Run: headless pygame with SDL's dummy video driver; simulated clock (each Clock.tick advances the game by its frame time, no real sleeping); random seed 0; keys injected as events and as key.get_pressed() state; no mouse input.
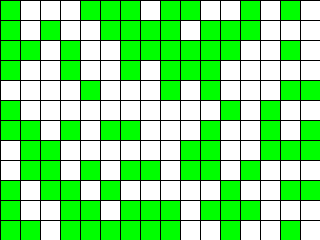
Frame 1 of 4 · flips 1–60 · no input
Frame 2 of 4 · flips 61–180 · tapped SPACE, RETURN · held RIGHT (→), D · screen unchanged from frame 1, image omitted
Frame 3 of 4 · flips 181–300 · held DOWN (↓), S · screen unchanged from frame 2, image omitted
Frame 4 of 4 · flips 301–420 · held LEFT (←), A, UP (↑), W · screen unchanged from frame 3, image omitted

The pygame program that drew these frames:

"""
Qulick prototype for the game of life
"""

import random
import typing as tp

import pygame
from pygame.locals import *

CellCord = tp.Tuple[int, int]
Creatures = tp.List[int]
Grid = tp.List[Creatures]


class GameOfLife:
    """Main GameOfLife class"""

    def __init__(self, width: int = 640, height: int = 480, cell_size: int = 10, speed: int = 10) -> None:
        self.width = width
        self.height = height
        self.cell_size = cell_size

        # Устанавливаем размер окна
        self.screen_size = width, height
        # Создание нового окна
        self.screen = pygame.display.set_mode(self.screen_size)

        # Вычисляем количество ячеек по вертикали и горизонтали
        self.cell_width = self.width // self.cell_size
        self.cell_height = self.height // self.cell_size

        # Скорость протекания игры
        self.speed = speed

        self.grid = self.create_grid(randomize=True)

    def draw_lines(self) -> None:
        """Отрисовать сетку"""
        for x in range(0, self.width, self.cell_size):
            pygame.draw.line(self.screen, pygame.Color("black"), (x, 0), (x, self.height))
        for y in range(0, self.height, self.cell_size):
            pygame.draw.line(self.screen, pygame.Color("black"), (0, y), (self.width, y))

    def run(self) -> None:
        """Запустить игру"""
        pygame.init()
        clock = pygame.time.Clock()
        pygame.display.set_caption("Game of Life")
        self.screen.fill(pygame.Color("white"))

        running = True
        while running:
            for event in pygame.event.get():
                if event.type == pygame.QUIT:
                    running = False

            self.draw_grid()
            self.draw_lines()

            pygame.display.flip()
            clock.tick(self.speed)
        pygame.quit()

    def create_grid(self, randomize: bool = False) -> Grid:
        """Создание списка клеток"""
        if randomize:
            return [[random.choice((0, 1)) for _ in range(self.cell_width)] for _ in range(self.cell_height)]

        return [[0 for _ in range(self.cell_width)] for _ in range(self.cell_height)]

    def draw_grid(self) -> None:
        """
        Отрисовка списка клеток с закрашиванием их в соответствующе цвета.
        """
        for y, line in enumerate(self.grid):
            for x, creature in enumerate(line):
                color = "green" if creature else "white"
                s = self.cell_size
                pygame.draw.rect(self.screen, pygame.Color(color), (x * s, self.height - y * s - s, s, s))

    def get_neighbours(self, cell: CellCord) -> Creatures:
        """
        Вернуть список соседних клеток для клетки `cell`.

        Соседними считаются клетки по горизонтали, вертикали и диагоналям,
        то есть, во всех направлениях.

        Parameters
        ----------
        cell : Cell
            Клетка, для которой необходимо получить список соседей. Клетка
            представлена кортежем, содержащим ее координаты на игровом поле.

        Returns
        ----------
        out : Cells
            Список соседних клеток, в котором каждая позиция – 0 или 1.
        """
        x, y = cell
        assumed_neighbors = [
            # Linter will break my beautiful code:
            # (x-1, y+1), (x, y+1), (x+1, y+1),
            # (x-1, y),             (x+1, y),
            # (x-1, y-1), (x, y-1), (x+1, y-1)
            (x - 1, y + 1),
            (x, y + 1),
            (x + 1, y + 1),
            (x - 1, y),
            (x + 1, y),
            (x - 1, y - 1),
            (x, y - 1),
            (x + 1, y - 1),
        ]
        neighbors_creatures = []
        for assumed_neighbor in assumed_neighbors:
            # NOTE tests have incorrect cords ordering, reversing
            y_n, x_n = assumed_neighbor
            if x_n >= 0 and y_n >= 0:
                try:
                    neighbors_creatures.append(self.grid[y_n][x_n])
                except IndexError:
                    continue

        return neighbors_creatures

    def get_next_generation(self) -> Grid:
        """
        Получить следующее поколение клеток.
        """
        new_grid = self.create_grid()
        for y, line in enumerate(self.grid):
            for x, creature in enumerate(line):
                if creature:
                    # NOTE tests have incorrect cords ordering, reversing
                    if sum(self.get_neighbours((y, x))) in (2, 3):
                        new_grid[y][x] = creature
                elif sum(self.get_neighbours((y, x))) == 3:
                    new_grid[y][x] = 1

        return new_grid


if __name__ == "__main__":
    game = GameOfLife(320, 240, 20)
    game.run()
